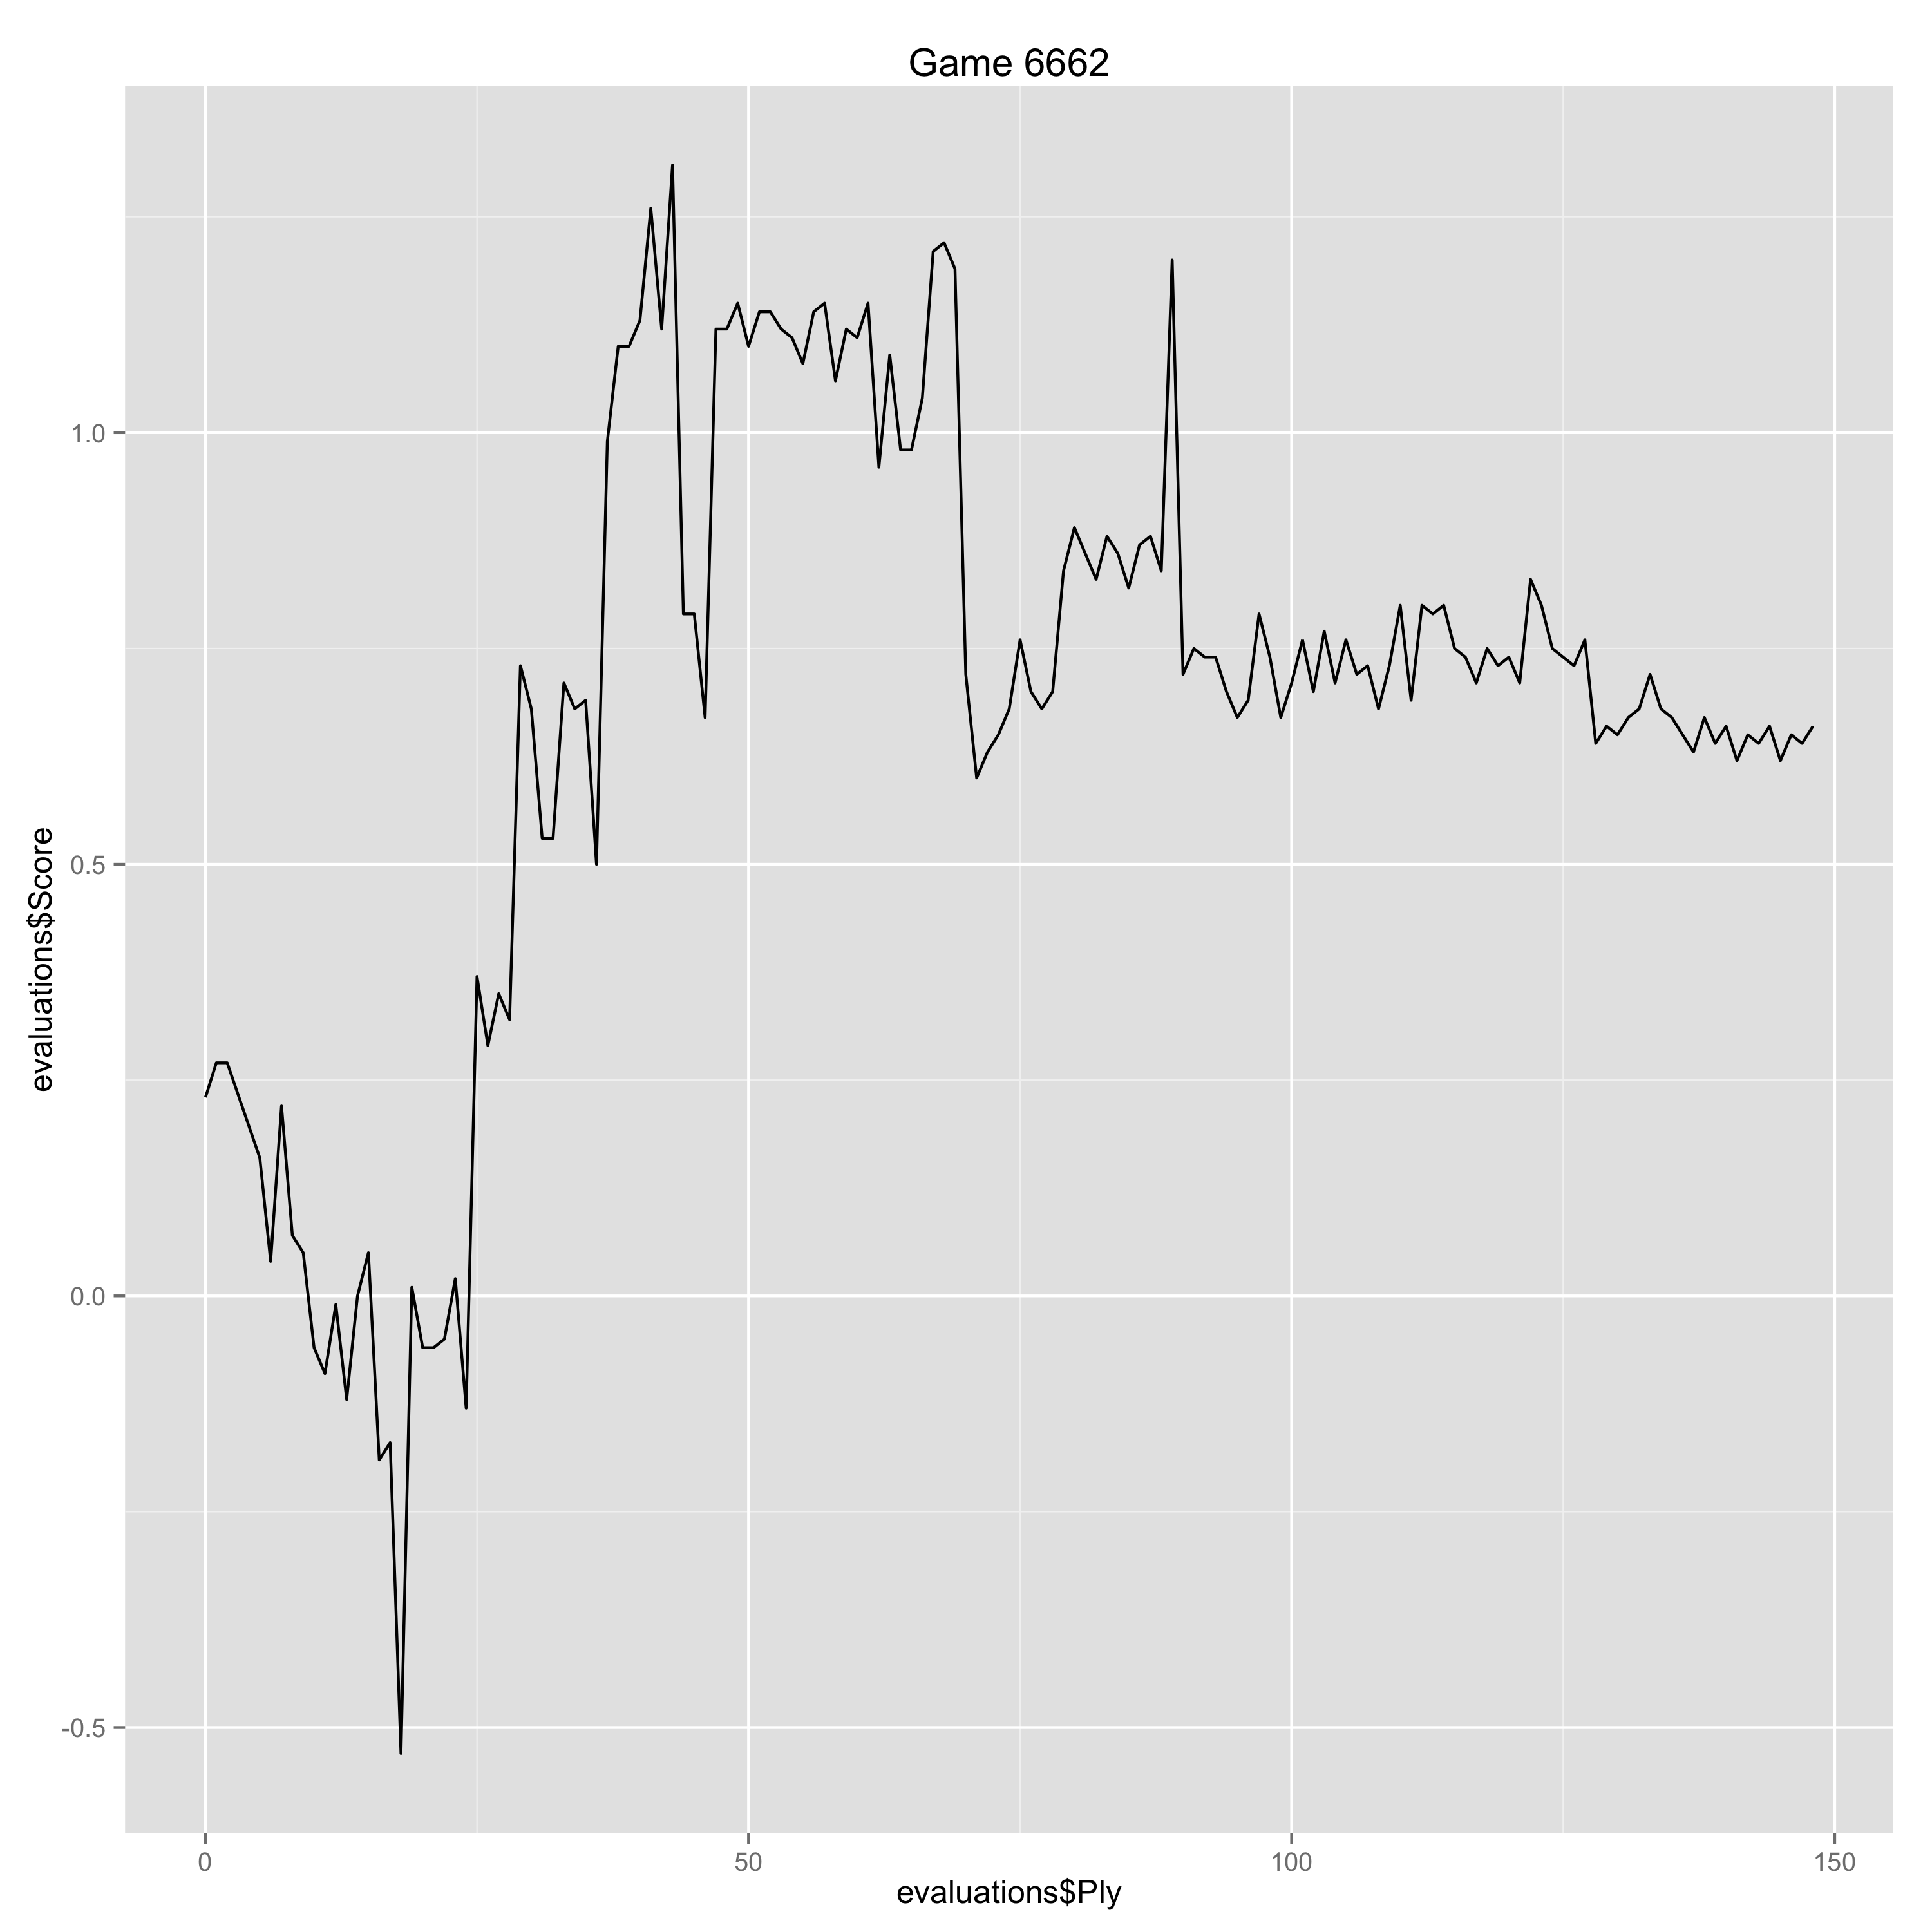

The table this chart was drawn from, first rows:
Ply, Move, White, Black, Score, Eval, Comment
0, [1], e4, , 0.23, 0.23, 
1, [1], , e5, 0.27, -0.04, 
2, [2], Nf3, , 0.27, 0.0, 
5, [3], , Nf6, 0.16, 0.11, 
6, [4], d3, , 0.04, -0.12, 
7, [4], , Bc5, 0.22, -0.18, 
8, [5], c3, , 0.07, -0.15, 
9, [5], , O-O, 0.05, 0.02, 
10, [6], Bxc6, , -0.06, -0.11, 
11, [6], , bxc6, -0.09, 0.03, 
12, [7], Nxe5, , -0.01, 0.08, 
13, [7], , d5, -0.12, 0.11, 
14, [8], d4, , 0.0, 0.12, 
15, [8], , Bd6, 0.05, -0.05, 
16, [9], exd5, , -0.19, -0.24, 
17, [9], , Ba6, -0.17, -0.02, 
18, [10], dxc6, , -0.53, -0.36, 
19, [10], , Bxe5, 0.01, -0.54, 
20, [11], dxe5, , -0.06, -0.07, 
21, [11], , Qe8, -0.06, 0.0, 
22, [12], Be3, , -0.05, 0.01, 
23, [12], , Qxe5, 0.02, -0.07, 
24, [13], Nd2, , -0.13, -0.15, 
25, [13], , Ne4, 0.37, -0.5, 
26, [14], Nxe4, , 0.29, -0.08, 
27, [14], , Qxe4, 0.35, -0.06, 
28, [15], Qd4, , 0.32, -0.03, 
29, [15], , Qc2, 0.73, -0.41, 
30, [16], Qd2, , 0.68, -0.05, 
31, [16], , Qa4, 0.53, 0.15, 
32, [17], b3, , 0.53, 0.0, 
33, [17], , Qxc6, 0.71, -0.18, 
34, [18], O-O-O, , 0.68, -0.03, 
35, [18], , Rfe8, 0.69, -0.01, 
36, [19], f3, , 0.5, -0.19, 
37, [19], , Re6, 0.99, -0.49, 
38, [20], Rhe1, , 1.1, 0.11, 
39, [20], , h6, 1.1, 0.0, 
40, [21], Bd4, , 1.13, 0.03, 
41, [21], , Rxe1, 1.26, -0.13, 
42, [22], Rxe1, , 1.12, -0.14, 
43, [22], , Qd6, 1.31, -0.19, 
44, [23], Re5, , 0.79, -0.52, 
45, [23], , f6, 0.79, 0.0, 
46, [24], Ra5, , 0.67, -0.12, 
47, [24], , Bb7, 1.12, -0.45, 
48, [25], Bg1, , 1.12, 0.0, 
49, [25], , Qxd2+, 1.15, -0.03, 
50, [26], Kxd2, , 1.1, -0.05, 
51, [26], , a6, 1.14, -0.04, 
52, [27], Rc5, , 1.14, 0.0, 
53, [27], , Rd8+, 1.12, 0.02, 
54, [28], Kc2, , 1.11, -0.01, 
55, [28], , Rd7, 1.08, 0.03, 
56, [29], Bf2, , 1.14, 0.06, 
57, [29], , Kf7, 1.15, -0.01, 
58, [30], Bg3, , 1.06, -0.09, 
59, [30], , c6, 1.12, -0.06, 
60, [31], Rc4, , 1.11, -0.01, 
61, [31], , Rd5, 1.15, -0.04, 
... 87 more rows
